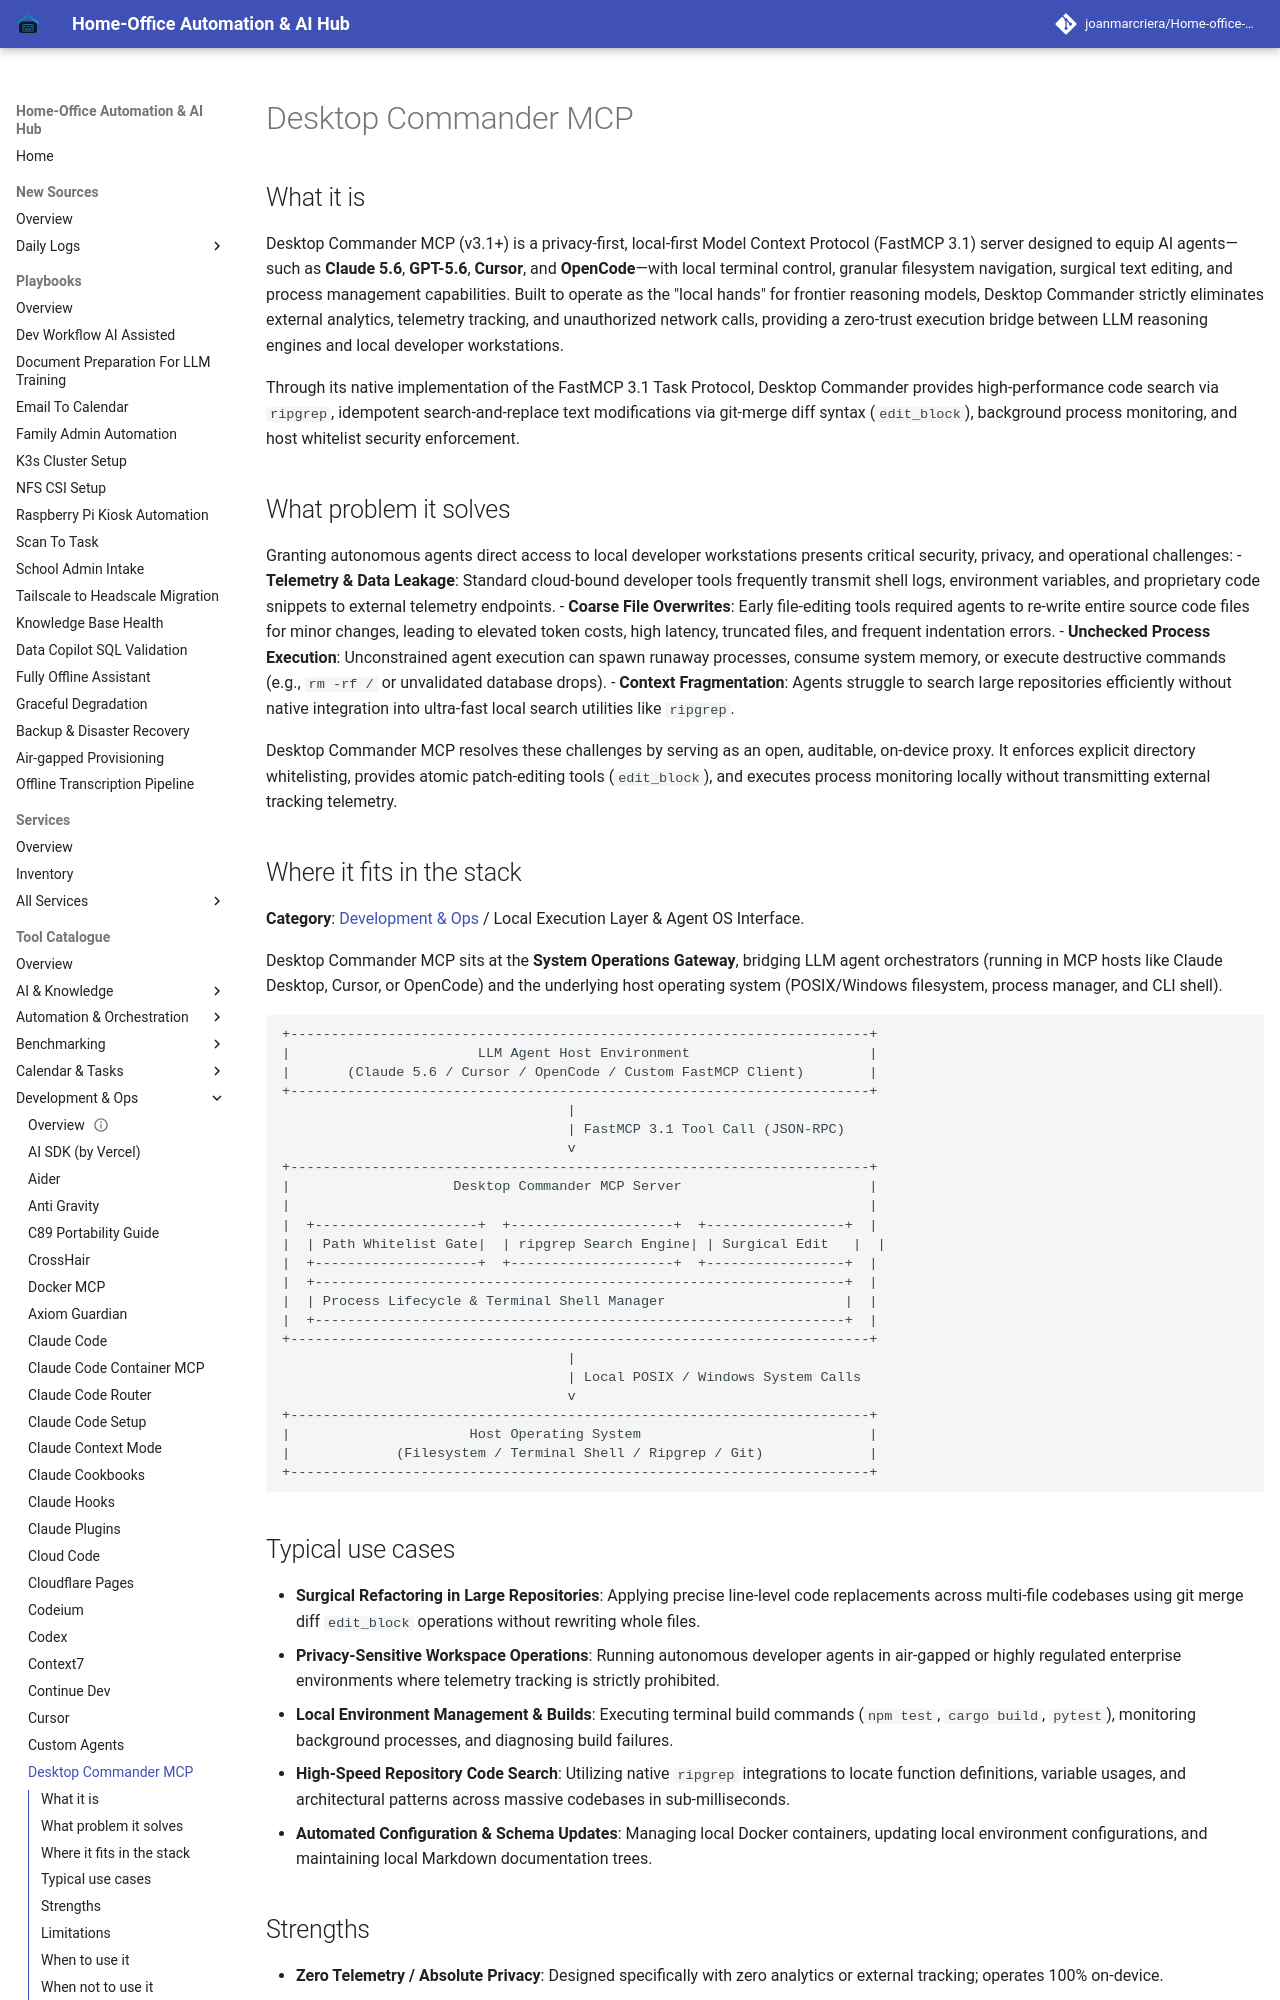

repository: joanmarcriera/Home-office-automations · page: tools/development_ops/desktop-commander-mcp/index.html · generator: mkdocs

# Desktop Commander MCP

## What it is
Desktop Commander MCP (v3.1+) is a privacy-first, local-first Model Context Protocol (FastMCP 3.1) server designed to equip AI agents—such as **Claude 5.6**, **GPT-5.6**, **Cursor**, and **OpenCode**—with local terminal control, granular filesystem navigation, surgical text editing, and process management capabilities. Built to operate as the "local hands" for frontier reasoning models, Desktop Commander strictly eliminates external analytics, telemetry tracking, and unauthorized network calls, providing a zero-trust execution bridge between LLM reasoning engines and local developer workstations.

Through its native implementation of the FastMCP 3.1 Task Protocol, Desktop Commander provides high-performance code search via `ripgrep`, idempotent search-and-replace text modifications via git-merge diff syntax (`edit_block`), background process monitoring, and host whitelist security enforcement.

## What problem it solves
Granting autonomous agents direct access to local developer workstations presents critical security, privacy, and operational challenges:
- **Telemetry & Data Leakage**: Standard cloud-bound developer tools frequently transmit shell logs, environment variables, and proprietary code snippets to external telemetry endpoints.
- **Coarse File Overwrites**: Early file-editing tools required agents to re-write entire source code files for minor changes, leading to elevated token costs, high latency, truncated files, and frequent indentation errors.
- **Unchecked Process Execution**: Unconstrained agent execution can spawn runaway processes, consume system memory, or execute destructive commands (e.g., `rm -rf /` or unvalidated database drops).
- **Context Fragmentation**: Agents struggle to search large repositories efficiently without native integration into ultra-fast local search utilities like `ripgrep`.

Desktop Commander MCP resolves these challenges by serving as an open, auditable, on-device proxy. It enforces explicit directory whitelisting, provides atomic patch-editing tools (`edit_block`), and executes process monitoring locally without transmitting external tracking telemetry.
